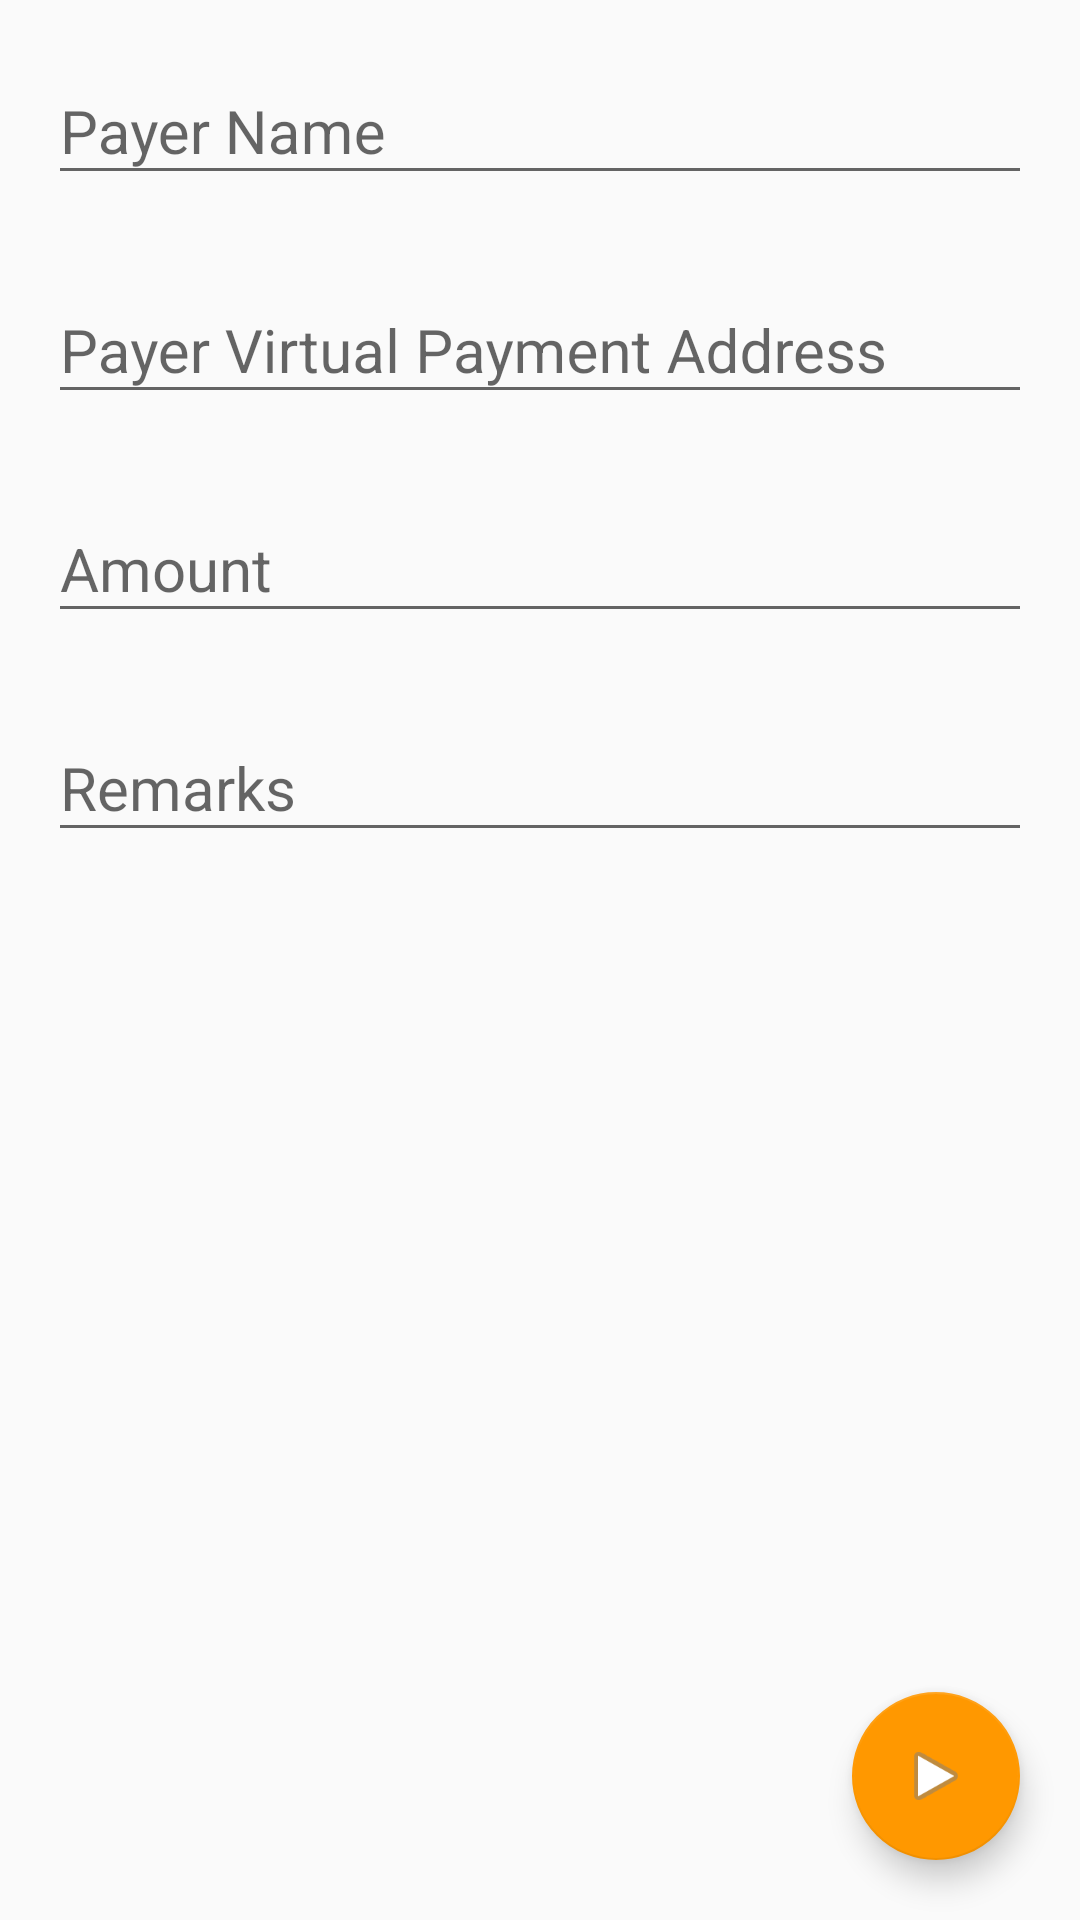

Write the Android layout XML for this screen, with the resource values it uses.
<!-- AndroidManifest.xml: activity theme AppThemeBar -->
<!-- res/layout/activity_collect.xml -->
<android.support.v4.widget.DrawerLayout
    xmlns:android="http://schemas.android.com/apk/res/android"
    xmlns:tools="http://schemas.android.com/tools"
    android:id="@+id/drawer_layout"
    android:layout_width="match_parent"
    android:layout_height="match_parent">
<RelativeLayout xmlns:android="http://schemas.android.com/apk/res/android"
    xmlns:tools="http://schemas.android.com/tools" android:layout_width="match_parent"
    android:layout_height="match_parent"
    tools:context="com.vvraith.groupshare.CollectActivity">
    <LinearLayout
        android:orientation="vertical"
        android:layout_width="match_parent"
        android:layout_height="wrap_content"
        android:paddingLeft="16dp"
        android:paddingRight="16dp"
        android:id="@+id/linearLayout">

        
        <android.support.design.widget.TextInputLayout
            android:layout_width="match_parent"
            android:layout_height="wrap_content"
            android:layout_marginTop="10dp"
            android:layout_marginBottom="8dp">
            <EditText android:id="@+id/input_fromname"
                android:layout_width="match_parent"
                android:layout_height="wrap_content"
                android:inputType="textPersonName"
                android:hint="Payer Name"
                android:textSize="20dip" />
        </android.support.design.widget.TextInputLayout>
        
        <android.support.design.widget.TextInputLayout
            android:layout_width="match_parent"
            android:layout_height="wrap_content"
            android:layout_marginTop="10dp"
            android:layout_marginBottom="8dp">
            <EditText android:id="@+id/input_fromvirtualid"
                android:layout_width="match_parent"
                android:layout_height="wrap_content"
                android:inputType="text"
                android:hint="Payer Virtual Payment Address"
                android:textSize="20dip" />
        </android.support.design.widget.TextInputLayout>
        
        <android.support.design.widget.TextInputLayout
            android:layout_width="match_parent"
            android:layout_height="wrap_content"
            android:layout_marginTop="10dp"
            android:layout_marginBottom="8dp">
            <EditText android:id="@+id/input_amount"
                android:layout_width="match_parent"
                android:layout_height="wrap_content"
                android:inputType="numberDecimal"
                android:hint="Amount"
                android:textSize="20dip" />
        </android.support.design.widget.TextInputLayout>
        
        <android.support.design.widget.TextInputLayout
            android:layout_width="match_parent"
            android:layout_height="wrap_content"
            android:layout_marginTop="10dp"
            android:layout_marginBottom="8dp">
            <EditText android:id="@+id/input_remarks"
                android:layout_width="match_parent"
                android:layout_height="wrap_content"
                android:inputType="text"
                android:hint="Remarks"
                android:textSize="20dip" />
        </android.support.design.widget.TextInputLayout>
    </LinearLayout>
    <android.support.design.widget.FloatingActionButton
        android:id="@+id/fab_collect"
        android:layout_width="wrap_content"
        android:layout_height="wrap_content"
        android:clickable="true"

        android:layout_marginRight="20dp"
        android:layout_marginBottom="20dp"
        android:src="@android:drawable/ic_media_play"
        android:layout_alignParentRight="true"
        android:layout_alignParentBottom="true" />

</RelativeLayout>
    <ListView
        android:id="@+id/navList"
        android:layout_width="200dp"
        android:layout_height="match_parent"
        android:layout_gravity="left|start"
        android:background="#ffeeeeee"/>

</android.support.v4.widget.DrawerLayout>
<!-- resources referenced by this layout -->
<resources>
  <style name="AppThemeBar" parent="AppTheme.Bar">
      
  </style>
  <style name="AppTheme.Bar" parent="Base.Theme.AppCompat.Light.DarkActionBar">
          
          <item name="colorPrimary">@color/primary</item>
          <item name="colorPrimaryDark">@color/primary_dark</item>
          <item name="colorAccent">@color/accent</item>
      </style>
  <color name="primary">#009688</color>
  <color name="primary_dark">#00796B</color>
  <color name="accent">#FF9800</color>
</resources>
